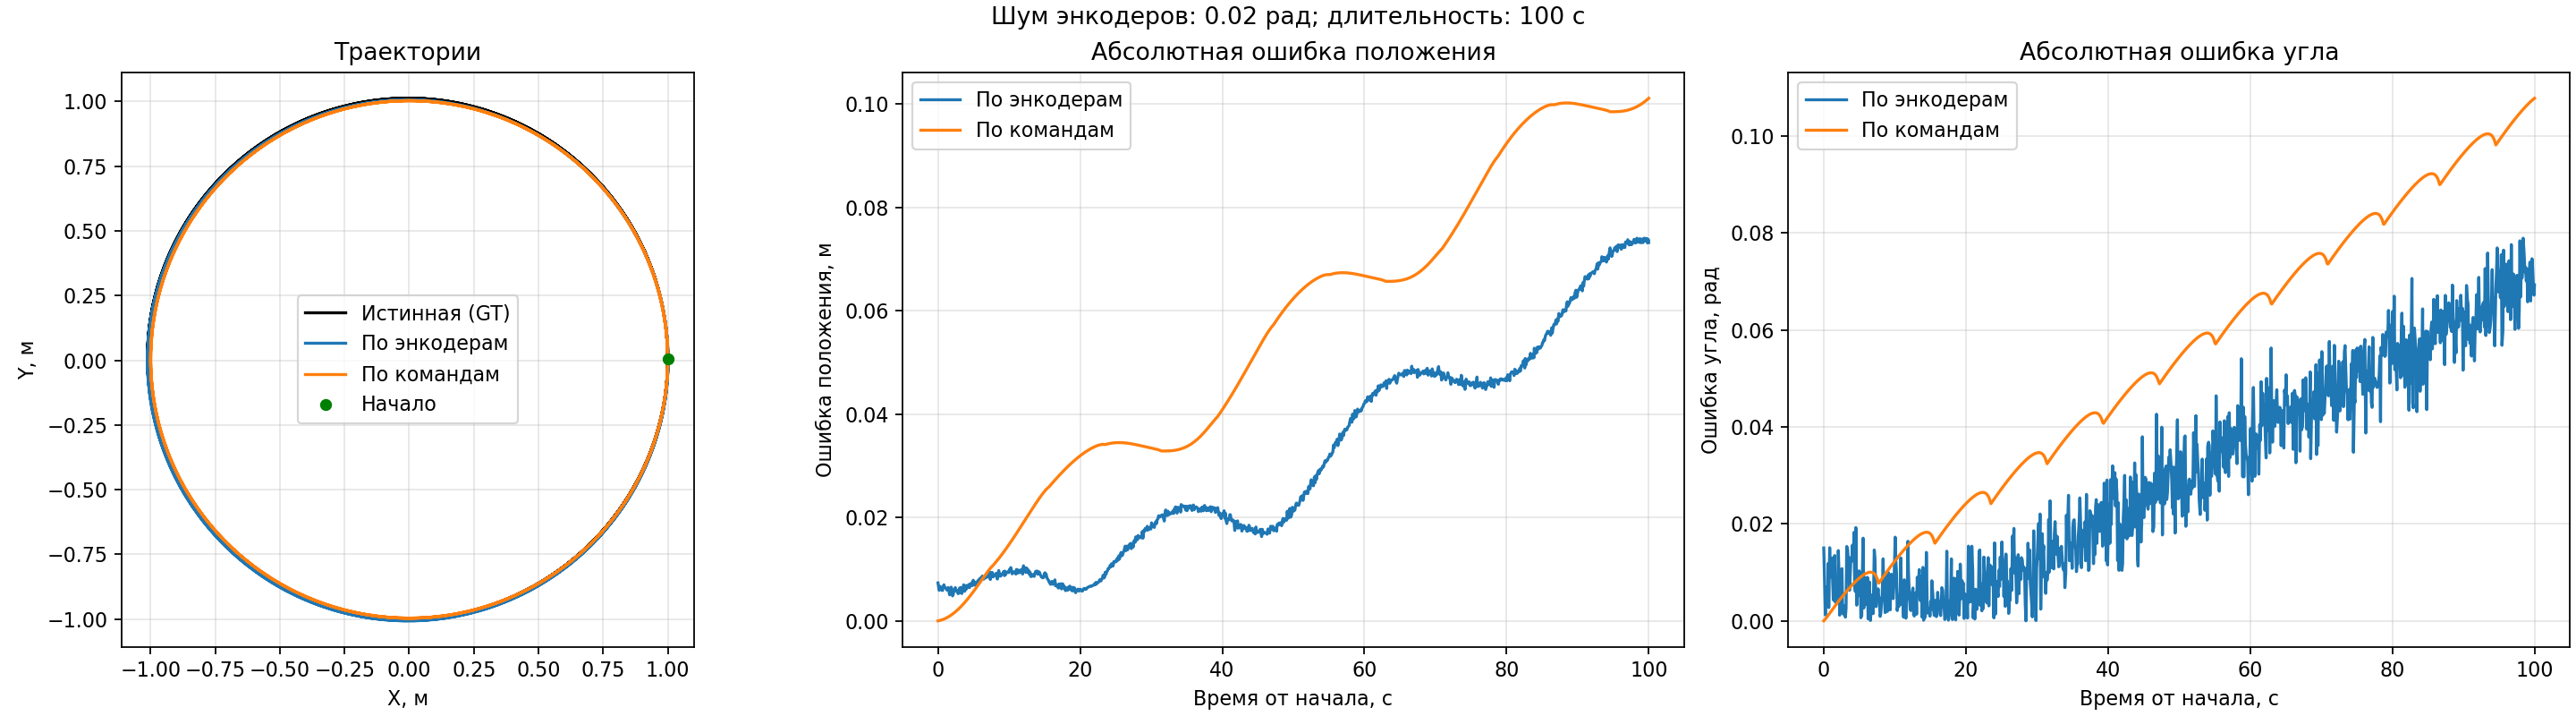

Data behind this chart, as committed beside it:
time_s, simulation_time_s, gt_x_m, gt_y_m, gt_yaw_rad, odom_x_m, odom_y_m, odom_yaw_rad, cmd_x_m, cmd_y_m, cmd_yaw_rad, odom_position_error_m, cmd_position_error_m, odom_yaw_error_rad, cmd_yaw_error_rad
0.0, 8.736, 1, 0.006022, 1.573, 0.9999, 0.01337, 1.588, 1, 0.006022, 1.573, 0.007345, 0.0, 0.01503, 0.0
0.16, 8.896, 0.9995, 0.03802, 1.605, 0.9991, 0.04392, 1.611, 0.9994, 0.03801, 1.605, 0.005916, 6.383770572939284e-05, 0.005673, 0.0002657
0.224, 8.96, 0.999, 0.05081, 1.618, 0.9986, 0.05687, 1.619, 0.9989, 0.0508, 1.618, 0.006068, 8.19867048649183e-05, 0.001218, 0.0003687
0.32, 9.056, 0.9979, 0.06998, 1.637, 0.9974, 0.07662, 1.644, 0.9978, 0.06997, 1.637, 0.006659, 0.0001104, 0.00692, 0.0005426
0.448, 9.184, 0.9959, 0.0955, 1.662, 0.9952, 0.1015, 1.657, 0.9958, 0.09549, 1.663, 0.006034, 0.0001553, 0.00547, 0.0008001
0.544, 9.28, 0.994, 0.1146, 1.681, 0.9932, 0.1207, 1.685, 0.9938, 0.1146, 1.682, 0.006108, 0.000195, 0.00379, 0.001
0.64, 9.376, 0.9917, 0.1337, 1.7, 0.9906, 0.1395, 1.712, 0.9915, 0.1337, 1.701, 0.005878, 0.0002393, 0.01187, 0.001201
0.704, 9.44, 0.99, 0.1464, 1.713, 0.9887, 0.1527, 1.716, 0.9897, 0.1463, 1.714, 0.006453, 0.0002711, 0.002738, 0.001334
0.832, 9.568, 0.9861, 0.1717, 1.738, 0.9844, 0.1784, 1.753, 0.9858, 0.1716, 1.74, 0.006981, 0.0003399, 0.01508, 0.001597
0.928, 9.664, 0.9827, 0.1906, 1.757, 0.981, 0.1969, 1.766, 0.9823, 0.1905, 1.759, 0.006549, 0.0003957, 0.009029, 0.001792
1.056, 9.792, 0.9777, 0.2157, 1.783, 0.9757, 0.2217, 1.793, 0.9772, 0.2156, 1.785, 0.00636, 0.0004758, 0.01077, 0.002051
1.152, 9.888, 0.9735, 0.2344, 1.802, 0.9713, 0.2402, 1.815, 0.973, 0.2343, 1.804, 0.006257, 0.00054, 0.01296, 0.002244
1.248, 9.984, 0.969, 0.2531, 1.821, 0.9666, 0.2585, 1.829, 0.9684, 0.253, 1.823, 0.005951, 0.0006079, 0.00808, 0.002436
1.344, 10.08, 0.9641, 0.2716, 1.84, 0.9614, 0.2774, 1.844, 0.9634, 0.2715, 1.842, 0.006353, 0.0006794, 0.004379, 0.002627
1.44, 10.18, 0.9588, 0.2901, 1.859, 0.956, 0.2959, 1.863, 0.9581, 0.2899, 1.861, 0.006449, 0.0007544, 0.004209, 0.002816
1.536, 10.27, 0.9532, 0.3085, 1.878, 0.9504, 0.3135, 1.891, 0.9524, 0.3083, 1.881, 0.005742, 0.0008329, 0.01346, 0.003005
1.632, 10.37, 0.9473, 0.3267, 1.897, 0.9445, 0.331, 1.9, 0.9464, 0.3265, 1.9, 0.005043, 0.0009149, 0.003865, 0.003193
1.76, 10.5, 0.9388, 0.3509, 1.922, 0.9355, 0.3558, 1.93, 0.9378, 0.3506, 1.925, 0.0059, 0.00103, 0.007951, 0.003441
1.856, 10.59, 0.932, 0.3689, 1.941, 0.9283, 0.3742, 1.948, 0.9309, 0.3686, 1.945, 0.006526, 0.00112, 0.006599, 0.003627
1.952, 10.69, 0.9249, 0.3867, 1.96, 0.9213, 0.3916, 1.956, 0.9238, 0.3864, 1.964, 0.006116, 0.001213, 0.004175, 0.003811
2.048, 10.78, 0.9175, 0.4044, 1.979, 0.9143, 0.408, 1.994, 0.9162, 0.404, 1.983, 0.004832, 0.00131, 0.01449, 0.003993
2.144, 10.88, 0.9097, 0.422, 1.998, 0.9062, 0.4257, 2.008, 0.9084, 0.4216, 2.002, 0.005159, 0.00141, 0.0096, 0.004175
2.24, 10.98, 0.9016, 0.4394, 2.017, 0.8977, 0.4436, 2.018, 0.9002, 0.4389, 2.021, 0.005775, 0.001514, 0.001177, 0.004355
2.336, 11.07, 0.8932, 0.4566, 2.036, 0.8889, 0.461, 2.042, 0.8916, 0.4561, 2.041, 0.006101, 0.00162, 0.005706, 0.004534
2.432, 11.17, 0.8844, 0.4737, 2.055, 0.8799, 0.4782, 2.063, 0.8828, 0.4732, 2.06, 0.006432, 0.00173, 0.007879, 0.004712
2.56, 11.3, 0.8723, 0.4962, 2.08, 0.8678, 0.5, 2.091, 0.8705, 0.4956, 2.085, 0.005833, 0.001881, 0.01077, 0.004947
2.656, 11.39, 0.8627, 0.5129, 2.1, 0.8581, 0.5165, 2.097, 0.8609, 0.5122, 2.105, 0.005887, 0.001999, 0.002364, 0.005121
2.752, 11.49, 0.8529, 0.5294, 2.119, 0.8484, 0.5326, 2.117, 0.8509, 0.5287, 2.124, 0.005499, 0.002119, 0.001373, 0.005295
2.848, 11.58, 0.8428, 0.5457, 2.138, 0.8383, 0.5485, 2.141, 0.8407, 0.5449, 2.143, 0.005257, 0.002242, 0.003149, 0.005467
2.944, 11.68, 0.8323, 0.5618, 2.157, 0.8276, 0.5649, 2.158, 0.8301, 0.5609, 2.162, 0.005649, 0.002368, 0.001782, 0.005637
3.04, 11.78, 0.8216, 0.5778, 2.176, 0.8163, 0.5813, 2.175, 0.8193, 0.5768, 2.181, 0.006361, 0.002498, 0.0007643, 0.005806
3.136, 11.87, 0.8105, 0.5935, 2.195, 0.8057, 0.596, 2.197, 0.8081, 0.5924, 2.201, 0.005461, 0.00263, 0.002576, 0.005973
3.232, 11.97, 0.7992, 0.609, 2.214, 0.7935, 0.6121, 2.229, 0.7967, 0.6078, 2.22, 0.006476, 0.002765, 0.01533, 0.006139
3.36, 12.1, 0.7836, 0.6293, 2.239, 0.7787, 0.6311, 2.254, 0.7809, 0.628, 2.245, 0.005291, 0.002949, 0.01468, 0.006358
3.456, 12.19, 0.7716, 0.6442, 2.258, 0.7657, 0.6468, 2.27, 0.7688, 0.6429, 2.265, 0.006396, 0.003091, 0.01213, 0.006519
3.552, 12.29, 0.7593, 0.659, 2.277, 0.7537, 0.6609, 2.29, 0.7564, 0.6575, 2.284, 0.005874, 0.003235, 0.0131, 0.006679
3.616, 12.35, 0.7509, 0.6687, 2.29, 0.7445, 0.6715, 2.296, 0.748, 0.6671, 2.297, 0.006982, 0.003332, 0.006297, 0.006785
3.744, 12.48, 0.7338, 0.6878, 2.315, 0.7283, 0.689, 2.326, 0.7307, 0.6861, 2.322, 0.005717, 0.003531, 0.01034, 0.006993
3.808, 12.54, 0.7251, 0.6971, 2.328, 0.7187, 0.699, 2.341, 0.7219, 0.6954, 2.335, 0.006632, 0.003632, 0.01295, 0.007097
3.936, 12.67, 0.7073, 0.7155, 2.353, 0.7013, 0.7166, 2.366, 0.704, 0.7136, 2.361, 0.006053, 0.003837, 0.01228, 0.0073
4.032, 12.77, 0.6936, 0.729, 2.372, 0.6869, 0.7305, 2.388, 0.6902, 0.727, 2.38, 0.006862, 0.003994, 0.01561, 0.00745
4.16, 12.9, 0.675, 0.7466, 2.398, 0.6686, 0.7472, 2.41, 0.6715, 0.7444, 2.405, 0.006432, 0.004207, 0.01258, 0.007647
4.256, 12.99, 0.6608, 0.7595, 2.417, 0.6543, 0.7599, 2.435, 0.6571, 0.7572, 2.425, 0.006551, 0.004369, 0.01825, 0.007792
4.352, 13.09, 0.6463, 0.7721, 2.436, 0.6393, 0.7725, 2.443, 0.6425, 0.7697, 2.444, 0.007031, 0.004533, 0.007434, 0.007934
4.448, 13.18, 0.6316, 0.7845, 2.455, 0.6251, 0.7842, 2.461, 0.6277, 0.7819, 2.463, 0.006461, 0.0047, 0.006036, 0.008074
4.512, 13.25, 0.6217, 0.7925, 2.468, 0.6146, 0.7925, 2.487, 0.6177, 0.7898, 2.476, 0.007087, 0.004812, 0.01923, 0.008166
4.64, 13.38, 0.6015, 0.8083, 2.493, 0.5945, 0.8079, 2.496, 0.5973, 0.8054, 2.501, 0.006955, 0.005039, 0.003232, 0.008345
4.736, 13.47, 0.5861, 0.8198, 2.512, 0.5787, 0.8194, 2.521, 0.5818, 0.8167, 2.521, 0.007383, 0.005211, 0.008891, 0.008476
4.832, 13.57, 0.5704, 0.8309, 2.531, 0.5637, 0.83, 2.536, 0.5661, 0.8277, 2.54, 0.006803, 0.005386, 0.005126, 0.008604
4.96, 13.7, 0.5493, 0.8454, 2.557, 0.5414, 0.8448, 2.567, 0.5448, 0.842, 2.565, 0.007865, 0.005621, 0.01031, 0.00877
5.056, 13.79, 0.5332, 0.8558, 2.576, 0.526, 0.8546, 2.586, 0.5286, 0.8523, 2.585, 0.007264, 0.005799, 0.01007, 0.00889
5.152, 13.89, 0.5169, 0.866, 2.595, 0.5097, 0.8645, 2.603, 0.5122, 0.8622, 2.604, 0.007372, 0.005979, 0.008646, 0.009006
5.216, 13.95, 0.5059, 0.8726, 2.608, 0.4993, 0.8706, 2.608, 0.5012, 0.8687, 2.617, 0.006892, 0.006099, 0.0006311, 0.009081
5.344, 14.08, 0.4837, 0.8854, 2.633, 0.4764, 0.8836, 2.634, 0.4789, 0.8813, 2.642, 0.0075, 0.006342, 0.001081, 0.009227
5.44, 14.18, 0.4669, 0.8946, 2.652, 0.46, 0.8924, 2.662, 0.4619, 0.8903, 2.661, 0.00723, 0.006526, 0.01024, 0.00933
5.536, 14.27, 0.4498, 0.9035, 2.671, 0.4429, 0.901, 2.688, 0.4448, 0.899, 2.681, 0.007328, 0.006711, 0.01705, 0.009429
5.632, 14.37, 0.4326, 0.912, 2.69, 0.4252, 0.9096, 2.693, 0.4275, 0.9074, 2.7, 0.00781, 0.006897, 0.002651, 0.009522
5.76, 14.5, 0.4095, 0.923, 2.716, 0.4021, 0.9202, 2.725, 0.4043, 0.918, 2.725, 0.007818, 0.007145, 0.008959, 0.009637
5.856, 14.59, 0.3919, 0.9307, 2.735, 0.3843, 0.9279, 2.744, 0.3866, 0.9256, 2.745, 0.00816, 0.007333, 0.008678, 0.009716
5.952, 14.69, 0.3742, 0.9382, 2.754, 0.3672, 0.9348, 2.762, 0.3689, 0.9329, 2.764, 0.007773, 0.007521, 0.008391, 0.009788
... 941 more rows
